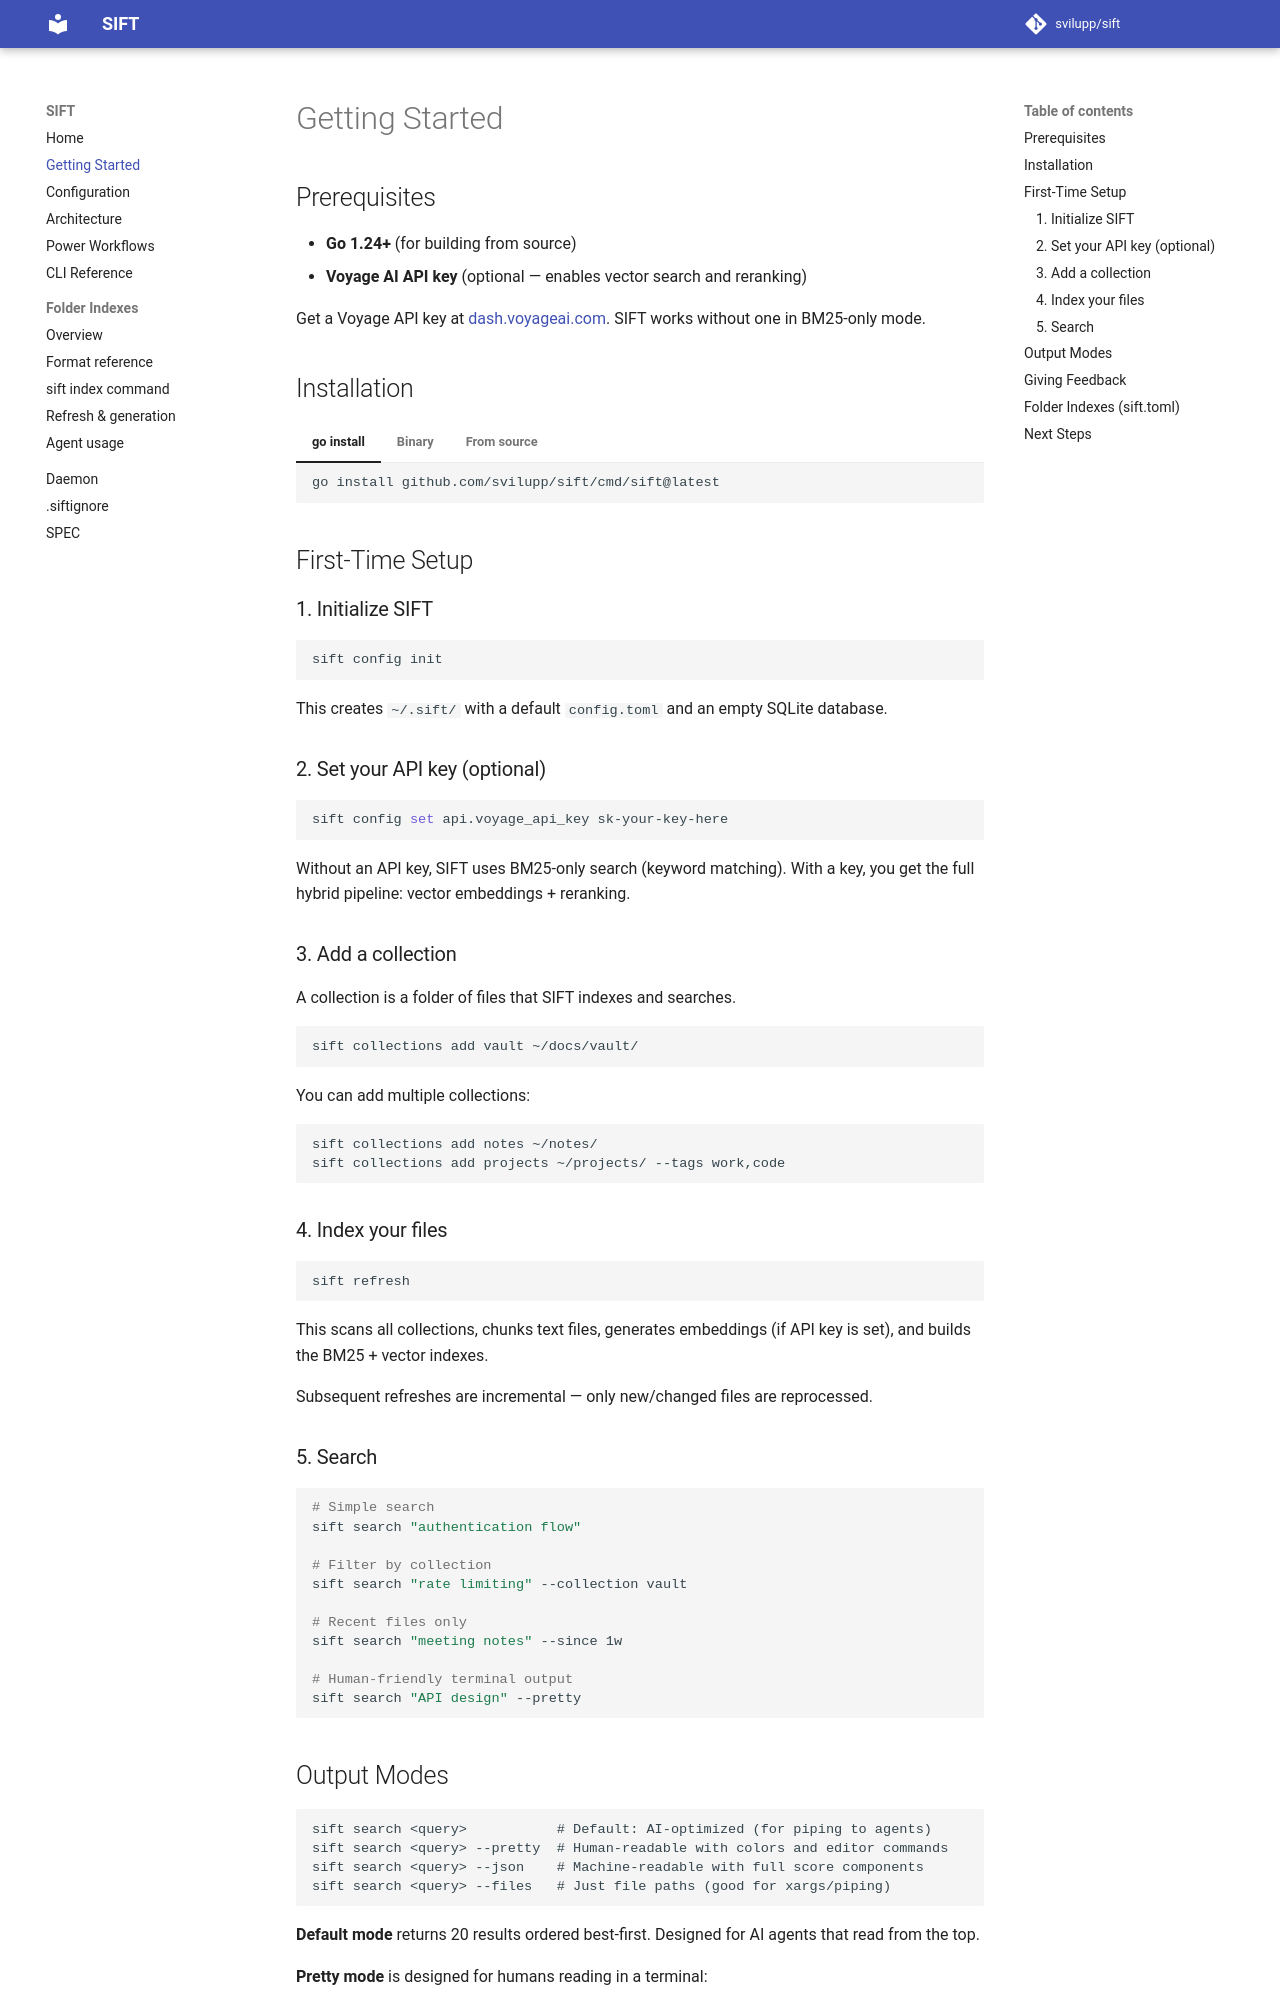

repository: svilupp/sift · page: getting-started/index.html · generator: mkdocs

# Getting Started

## Prerequisites

- **Go 1.24+** (for building from source)
- **Voyage AI API key** (optional — enables vector search and reranking)

Get a Voyage API key at [dash.voyageai.com](https://dash.voyageai.com/). SIFT works without one in BM25-only mode.

## Installation

=== "go install"

    ```bash
    go install github.com/svilupp/sift/cmd/sift@latest
    ```

=== "Binary"

    Download from the [releases page](https://github.com/svilupp/sift/releases) and place in your `$PATH`.

=== "From source"

    ```bash
    git clone https://github.com/svilupp/sift.git
    cd sift
    make install
    ```

## First-Time Setup

### 1. Initialize SIFT

```bash
sift config init
```

This creates `~/.sift/` with a default `config.toml` and an empty SQLite database.

### 2. Set your API key (optional)

```bash
sift config set api.voyage_api_key sk-your-key-here
```

Without an API key, SIFT uses BM25-only search (keyword matching). With a key, you get the full hybrid pipeline: vector embeddings + reranking.

### 3. Add a collection

A collection is a folder of files that SIFT indexes and searches.

```bash
sift collections add vault ~/docs/vault/
```

You can add multiple collections:

```bash
sift collections add notes ~/notes/
sift collections add projects ~/projects/ --tags work,code
```

### 4. Index your files

```bash
sift refresh
```

This scans all collections, chunks text files, generates embeddings (if API key is set), and builds the BM25 + vector indexes.

Subsequent refreshes are incremental — only new/changed files are reprocessed.

### 5. Search

```bash
# Simple search
sift search "authentication flow"

# Filter by collection
sift search "rate limiting" --collection vault

# Recent files only
sift search "meeting notes" --since 1w

# Human-friendly terminal output
sift search "API design" --pretty
```

## Output Modes

```
sift search <query>           # Default: AI-optimized (for piping to agents)
sift search <query> --pretty  # Human-readable with colors and editor commands
sift search <query> --json    # Machine-readable with full score components
sift search <query> --files   # Just file paths (good for xargs/piping)
```

**Default mode** returns 20 results ordered best-first. Designed for AI agents that read from the top.

**Pretty mode** is designed for humans reading in a terminal:

- Shows half the default results (10) to keep output scannable
- Reverses the order so the best result appears at the bottom (where your terminal scrolls to)
- Adds ANSI colors, visual separators, and editor open commands
- Labels (`[a]`, `[b]`, ...) stay consistent: `[a]` is always the best match
